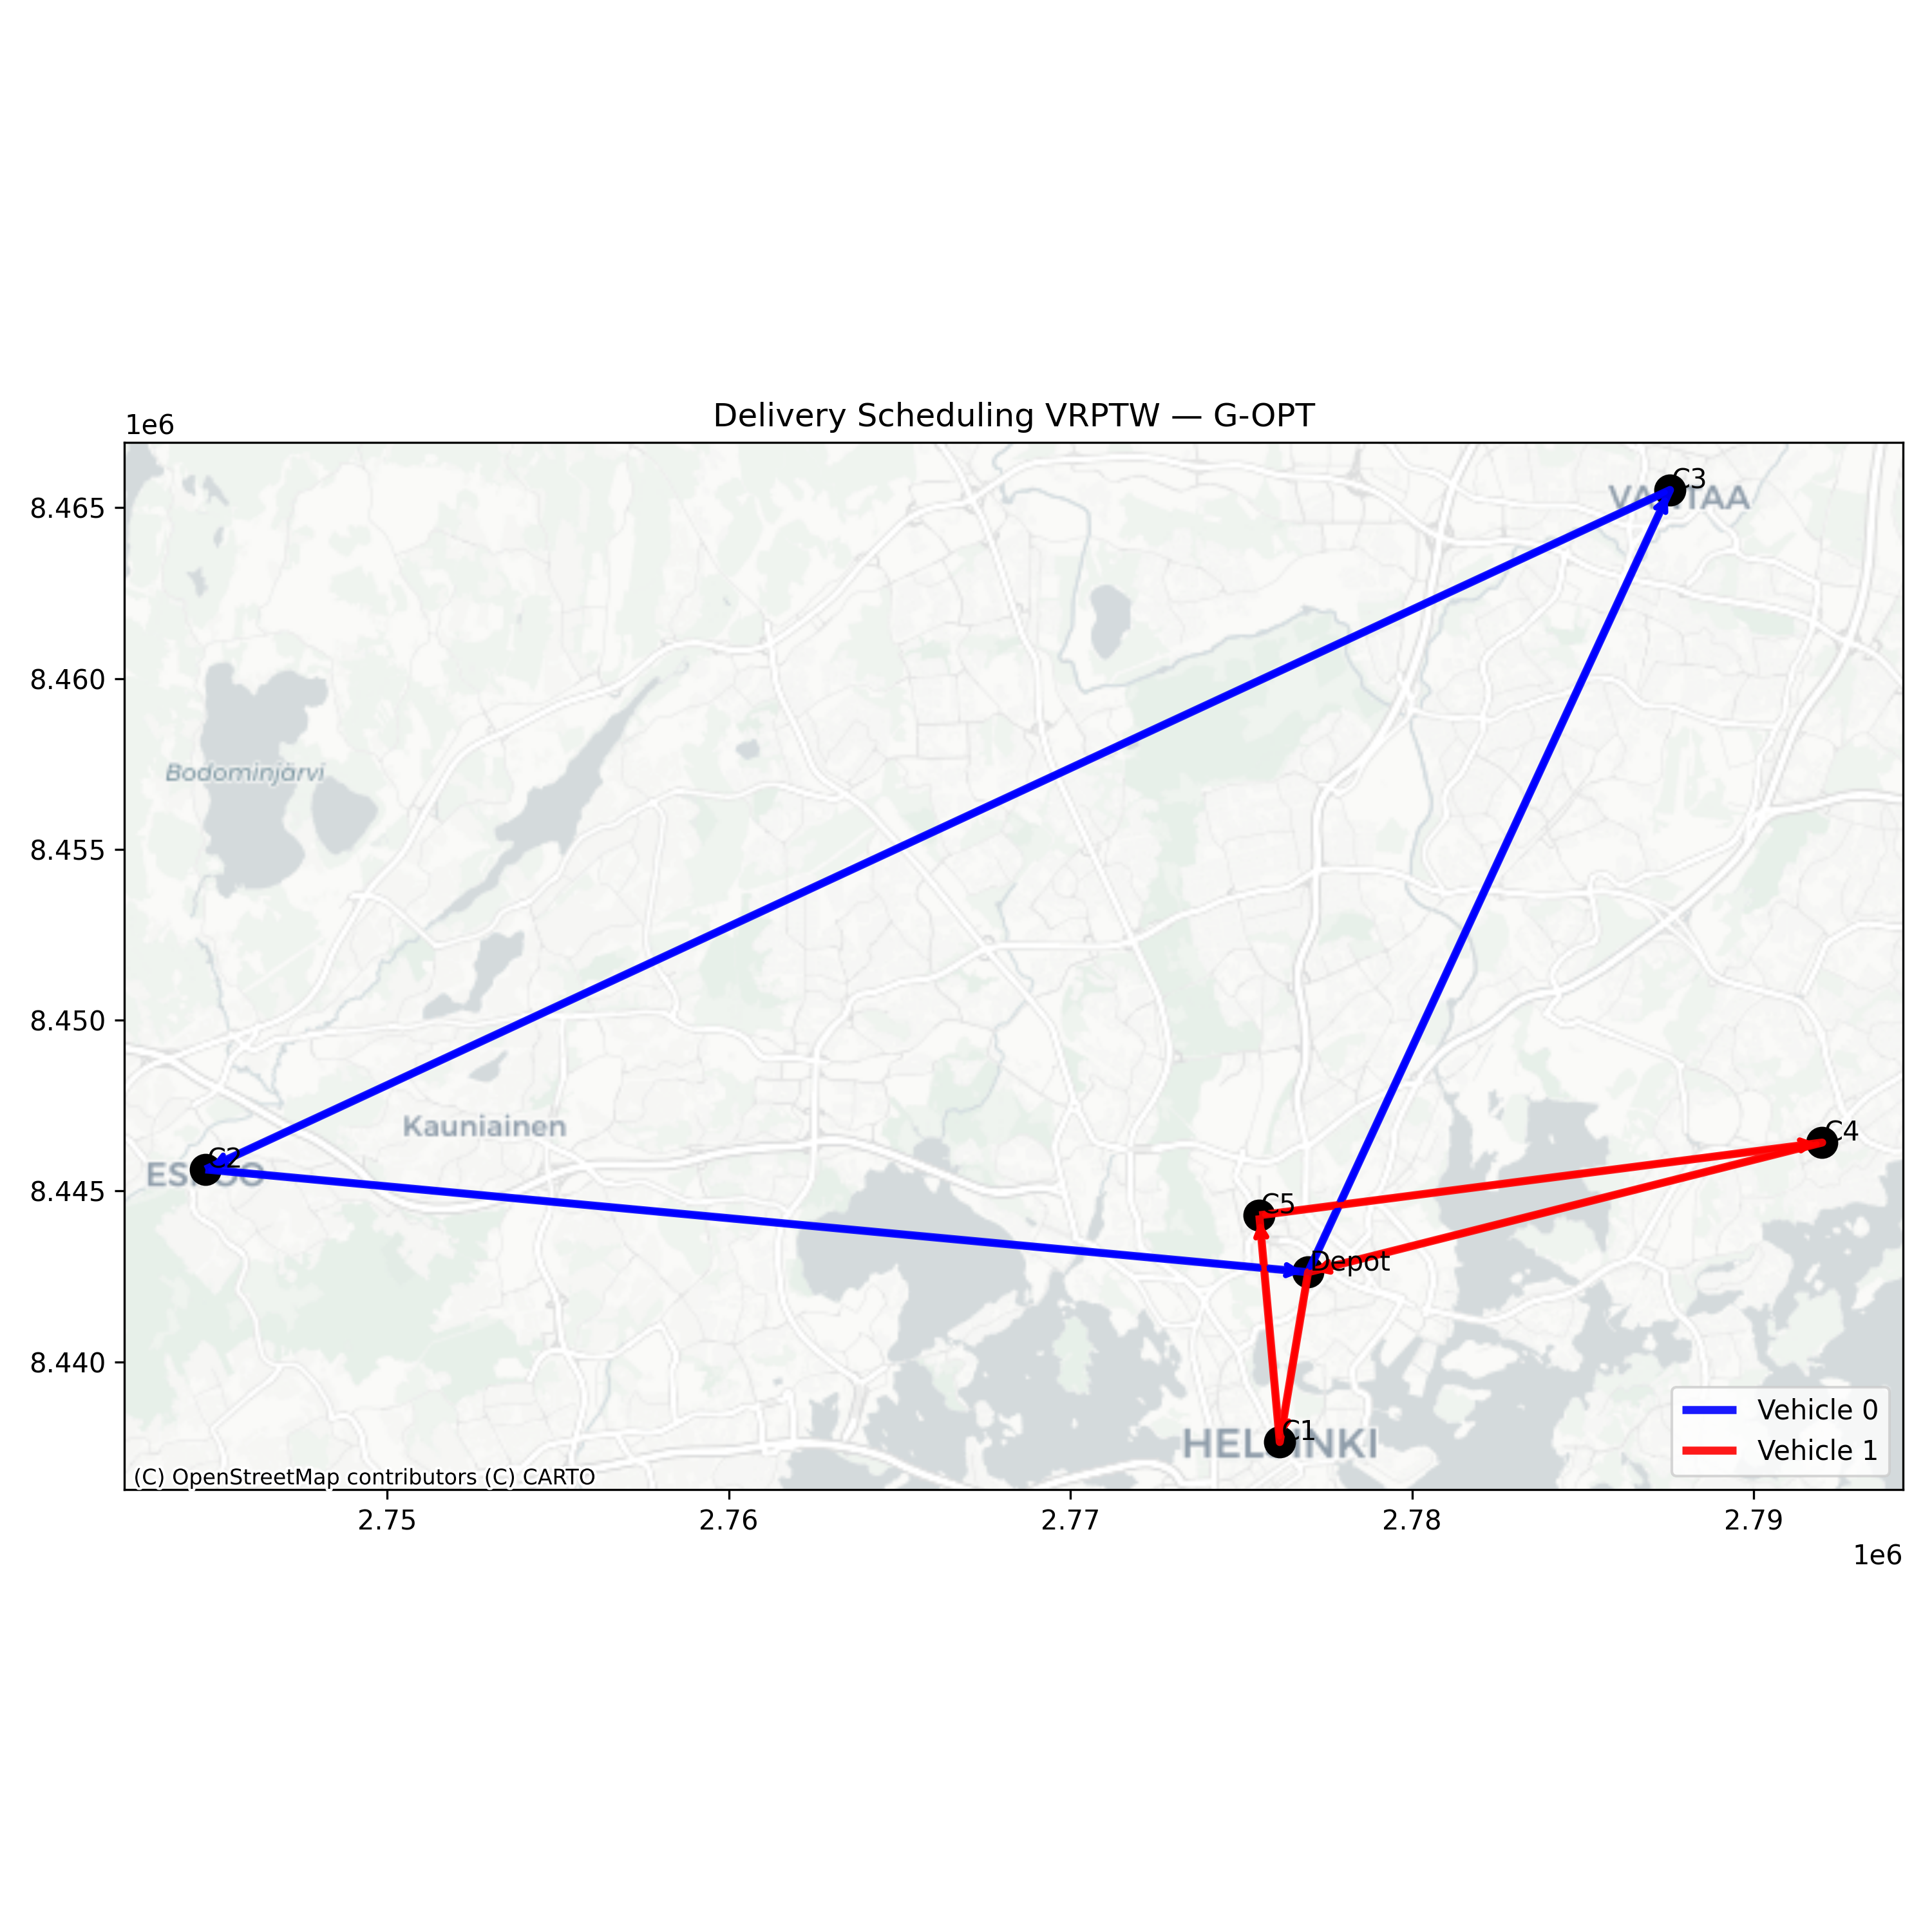

The table this chart was drawn from, first rows:
location, lat, lon, tw_start, tw_end
Depot, 60.19, 24.95, 0, 50
C1, 60.17, 24.94, 10, 20
C2, 60.21, 24.66, 15, 30
C3, 60.29, 25.04, 0, 15
C4, 60.21, 25.08, 20, 40
C5, 60.2, 24.93, 5, 25
